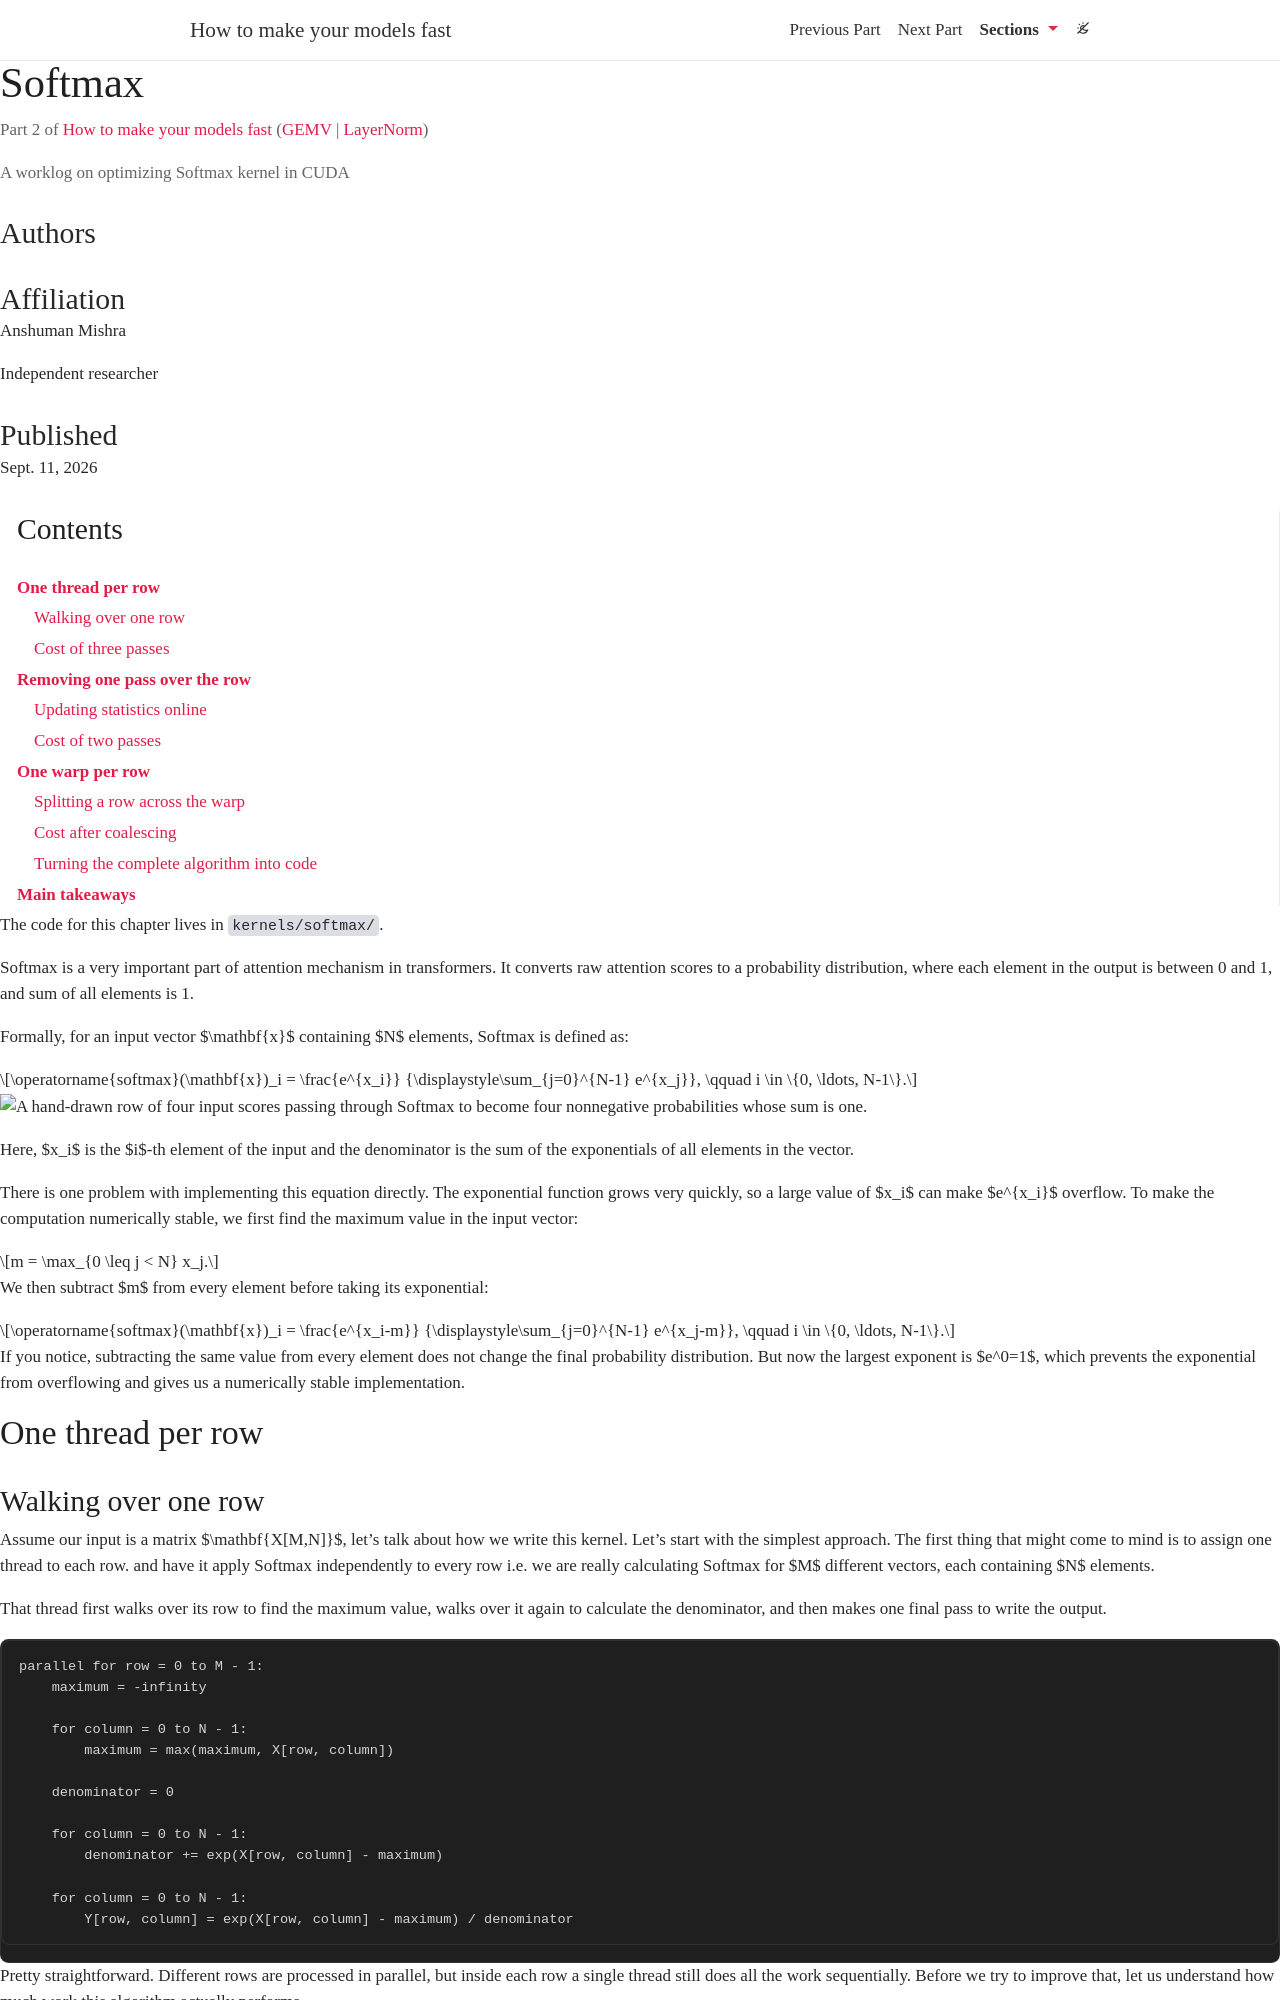

repository: athleticcoder21/inference-book · page: softmax/index.html · generator: jekyll

---
layout: distill
permalink: /softmax/
title: "Softmax"
description: "A worklog on optimizing Softmax kernel in CUDA"
date: 2026-09-11
section_number: 2
previous_section_url: ../gemv
previous_section_name: "GEMV"
next_section_url: ../layernorm
next_section_name: "LayerNorm"
authors:
  - name: Anshuman Mishra
    url: https://heyyanshuman.com
    affiliations:
      name: Independent researcher
toc:
  - name: One thread per row
  - subsections:
    - name: Walking over one row
    - name: Cost of three passes
  - name: Removing one pass over the row
  - subsections:
    - name: Updating statistics online
    - name: Cost of two passes
  - name: One warp per row
  - subsections:
    - name: Splitting a row across the warp
    - name: Cost after coalescing
    - name: Turning the complete algorithm into code
  - name: Main takeaways
---

The code for this chapter lives in [`kernels/softmax/`](https://github.com/athleticcoder21/inference-book/tree/main/kernels/softmax).

Softmax is a very important part of attention mechanism in transformers. It converts raw attention scores to a probability distribution, where each element in the output is between 0 and 1, and sum of all elements is 1.

Formally, for an input vector $\mathbf{x}$ containing $N$ elements, Softmax is defined as:

$$
\operatorname{softmax}(\mathbf{x})_i
  = \frac{e^{x_i}}
         {\displaystyle\sum_{j=0}^{N-1} e^{x_j}},
  \qquad i \in \{0, \ldots, N-1\}.
$$

{% include figure.liquid path="assets/softmax/softmax-header.png" class="img-fluid" alt="A hand-drawn row of four input scores passing through Softmax to become four nonnegative probabilities whose sum is one." %}

Here, $x_i$ is the $i$-th element of the input and the denominator is the sum of the exponentials of all elements in the vector.

There is one problem with implementing this equation directly. The exponential function grows very quickly, so a large value of $x_i$ can make $e^{x_i}$ overflow. To make the computation numerically stable, we first find the maximum value in the input vector:

$$
m = \max_{0 \leq j < N} x_j.
$$

We then subtract $m$ from every element before taking its exponential:

$$
\operatorname{softmax}(\mathbf{x})_i
  = \frac{e^{x_i-m}}
         {\displaystyle\sum_{j=0}^{N-1} e^{x_j-m}},
  \qquad i \in \{0, \ldots, N-1\}.
$$

If you notice, subtracting the same value from every element does not change the final probability distribution. But now the largest exponent is $e^0=1$, which prevents the exponential from overflowing and gives us a numerically stable implementation. 

## One thread per row

### Walking over one row

Assume our input is a matrix $\mathbf{X[M,N]}$, let's talk about how we write this kernel. Let's start with the simplest approach.  The first thing that might come to mind is to assign one thread to each row.
and have it apply Softmax independently
to every row i.e. we are really calculating Softmax for $M$ different vectors,
each containing $N$ elements.

That thread first walks over its row to find the maximum value, walks over
it again to calculate the denominator, and then makes one final pass to write
the output.

```text
parallel for row = 0 to M - 1:
    maximum = -infinity

    for column = 0 to N - 1:
        maximum = max(maximum, X[row, column])

    denominator = 0

    for column = 0 to N - 1:
        denominator += exp(X[row, column] - maximum)

    for column = 0 to N - 1:
        Y[row, column] = exp(X[row, column] - maximum) / denominator
```

Pretty straightforward. Different rows are processed in parallel, but inside
each row a single thread still does all the work sequentially. Before we try to
improve that, let us understand how much work this algorithm actually performs.

### Cost of three passes

Again, assume that the input and output use FP32, so every element occupies 4
bytes. We will also assume that values are read from global memory on every
pass.
